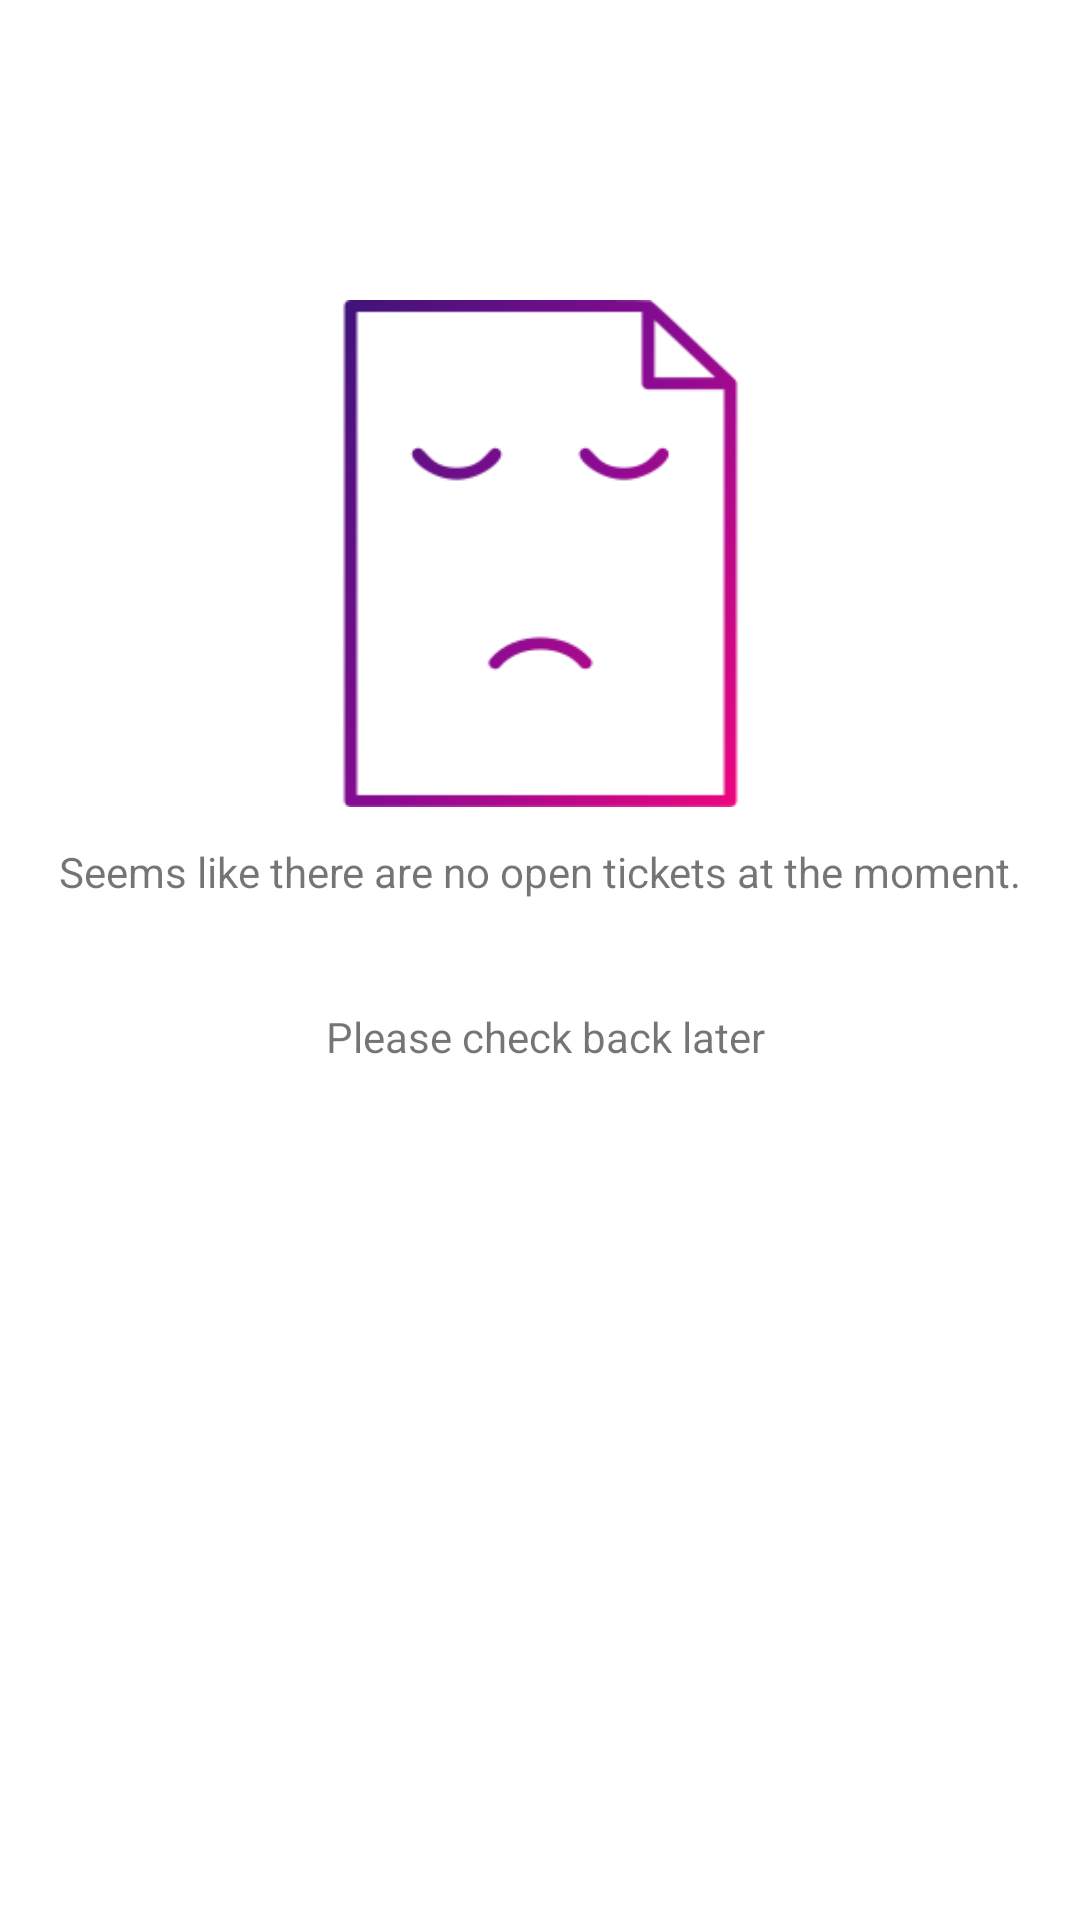

Write the Android layout XML for this screen, with the resource values it uses.
<!-- AndroidManifest.xml: application theme Theme.Symphony -->
<!-- res/layout/error_404.xml -->
<?xml version="1.0" encoding="utf-8"?>
<androidx.constraintlayout.widget.ConstraintLayout xmlns:android="http://schemas.android.com/apk/res/android"
    xmlns:tools="http://schemas.android.com/tools"
    android:layout_width="match_parent"
    android:layout_height="wrap_content"
    android:layout_margin="16dp"
    xmlns:app="http://schemas.android.com/apk/res-auto">


    <ImageView
        android:id="@+id/imvBlank"
        android:layout_width="179dp"
        android:layout_height="169dp"
        android:layout_marginHorizontal="16dp"
        android:layout_marginTop="100dp"
        android:background="@drawable/emptiness"
        app:layout_constraintEnd_toEndOf="parent"
        app:layout_constraintStart_toStartOf="parent"
        app:layout_constraintTop_toTopOf="parent" />
    <TextView
        android:id="@+id/txvBlank"
        android:layout_width="0dp"
        android:layout_height="wrap_content"
        android:textAlignment="center"
        android:layout_marginTop="12dp"
        app:layout_constraintStart_toStartOf="parent"
        app:layout_constraintEnd_toEndOf="parent"
        android:text="Seems like there are no open tickets at the moment."
        app:layout_constraintTop_toBottomOf="@+id/imvBlank"/>

    <TextView
        android:layout_width="0dp"
        android:layout_height="wrap_content"
        android:layout_marginTop="36dp"
        app:layout_constraintTop_toBottomOf="@id/txvBlank"
        android:textAlignment="center"
        android:text=" Please check back later"
        app:layout_constraintStart_toStartOf="@id/txvBlank"
        app:layout_constraintEnd_toEndOf="parent"/>

</androidx.constraintlayout.widget.ConstraintLayout>
<!-- resources referenced by this layout -->
<resources>
  <!-- drawable emptiness: png bitmap (drawable, 7835 bytes) -->
  <style name="Theme.Symphony" parent="Theme.MaterialComponents.Light.NoActionBar">
          
          <item name="colorPrimary">@color/purple_500</item>
          <item name="colorPrimaryVariant">@color/purple_700</item>
          <item name="colorOnPrimary">@color/white</item>
          
          <item name="colorSecondary">@color/teal_200</item>
          <item name="colorSecondaryVariant">@color/teal_700</item>
          <item name="colorOnSecondary">@color/black</item>
          
          <item name="android:statusBarColor">?attr/colorPrimaryVariant</item>
          
      </style>
  <color name="purple_500">#FF6200EE</color>
  <color name="purple_700">#FF3700B3</color>
  <color name="white">#FFFFFFFF</color>
  <color name="teal_200">#FF03DAC5</color>
  <color name="teal_700">#FF018786</color>
  <color name="black">#FF000000</color>
</resources>
